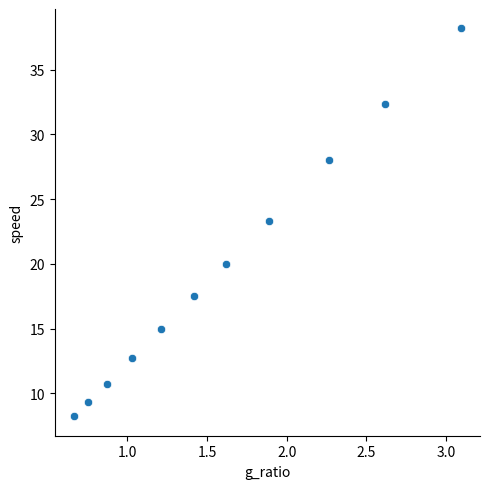

Source code (Python):
import pandas as pd
import seaborn as sns
import matplotlib.pyplot as plt

system12 = [12, [10, 12, 14, 16, 18, 21, 24, 28, 33, 39, 45, 51], [34]]
system11 = [11, [11, 13, 15, 18, 21, 24, 28, 33, 39, 45, 51], [34]]
system9 = [9, [12, 14, 16, 18, 21, 24, 26, 32, 36], [22, 30, 40]]
wheel_l = 0.002288
cadence = 90
systems = [system11]

df = pd.DataFrame({
    "rear": [],
    "front": [],
    "g_ratio": [],
    "speed": [],
    "system_n": []})

for s in systems:
    system_n = s[0]
    rear = s[1]
    front = s[2]
    for f in front:
        front_t = int(f)
        for r in rear:
            rear_t = int(r)
            g_ratio = front_t / rear_t
            speed = wheel_l * cadence * 60 * g_ratio
            df.loc[len(df)] = [rear_t, front_t, g_ratio, speed, system_n]
    print(df)


sns.relplot(
    data=df,
    x="g_ratio", y="speed"
)

plt.show()